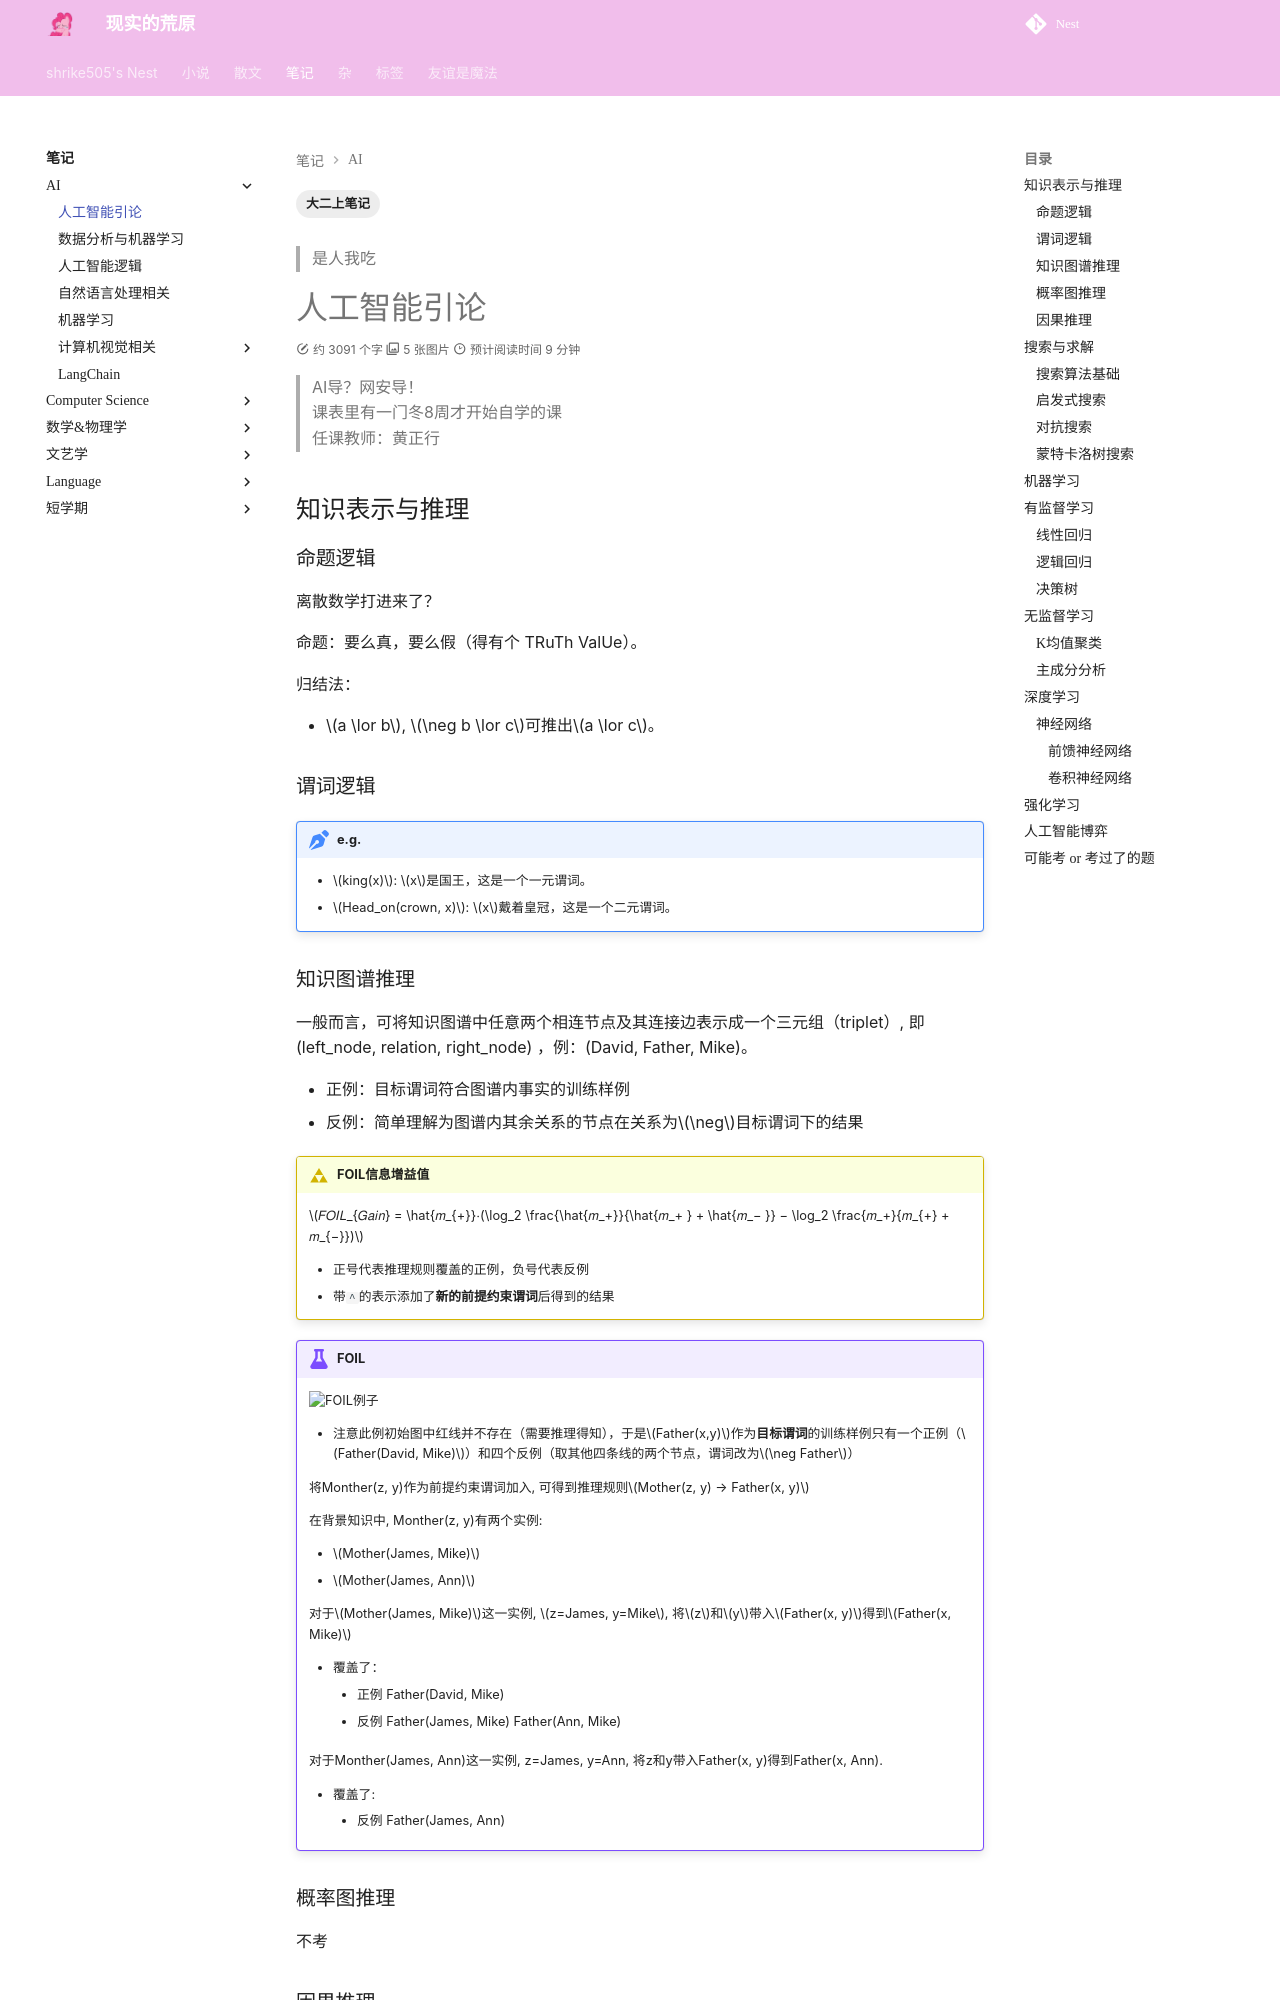

repository: shrike-505/Nest · page: notes/AI/AIY/index.html · generator: mkdocs

---
    comments: true
    tags:
        - 大二上笔记
---

> 是人我吃

# 人工智能引论

> AI导？网安导！  
> 课表里有一门冬8周才开始自学的课  
> 任课教师：黄正行

## 知识表示与推理
### 命题逻辑

离散数学打进来了？

命题：要么真，要么假（得有个 TRuTh ValUe）。

归结法：

- $a \lor b$, $\neg b \lor c$可推出$a \lor c$。

### 谓词逻辑

!!! note "e.g."
    - $king(x)$: $x$是国王，这是一个一元谓词。
    - $Head_on(crown, x)$: $x$戴着皇冠，这是一个二元谓词。

### 知识图谱推理

一般而言，可将知识图谱中任意两个相连节点及其连接边表示成一个三元组（triplet）, 即 (left_node, relation, right_node)  ，例：(David, Father, Mike)。

- 正例：目标谓词符合图谱内事实的训练样例
- 反例：简单理解为图谱内其余关系的节点在关系为$\neg$目标谓词下的结果

!!! definition "FOIL信息增益值"
    $𝐹𝑂𝐼𝐿_{𝐺𝑎𝑖𝑛} = \hat{𝑚_{+}}⋅(\log_2 \frac{\hat{𝑚_+}}{\hat{𝑚_+ } + \hat{𝑚_− }} − \log_2 \frac{𝑚_+}{𝑚_{+} + 𝑚_{−}})$

    - 正号代表推理规则覆盖的正例，负号代表反例
    - 带`^`的表示添加了**新的前提约束谓词**后得到的结果

!!! example "FOIL"
    ![FOIL例子](./assets/aiy4.png)

    - 注意此例初始图中红线并不存在（需要推理得知），于是$Father(x,y)$作为**目标谓词**的训练样例只有一个正例（$Father(David, Mike)$）和四个反例（取其他四条线的两个节点，谓词改为$\neg Father$）

    将Monther(z, y)作为前提约束谓词加入, 可得到推理规则$Mother(z, y) → Father(x, y)$

    在背景知识中, Monther(z, y)有两个实例:
    
    - $Mother(James, Mike)$
    - $Mother(James, Ann)$
    
    对于$Mother(James, Mike)$这一实例, $z=James, y=Mike$, 将$z$和$y$带入$Father(x, y)$得到$Father(x, Mike)$
    
    - 覆盖了：
        - 正例 Father(David, Mike)
        - 反例 Father(James, Mike) Father(Ann, Mike)
    
    对于Monther(James, Ann)这一实例, z=James, y=Ann, 将z和y带入Father(x, y)得到Father(x, Ann).
    
    - 覆盖了:
        - 反例 Father(James, Ann)

### 概率图推理

不考

### 因果推理

不考

## 搜索与求解
